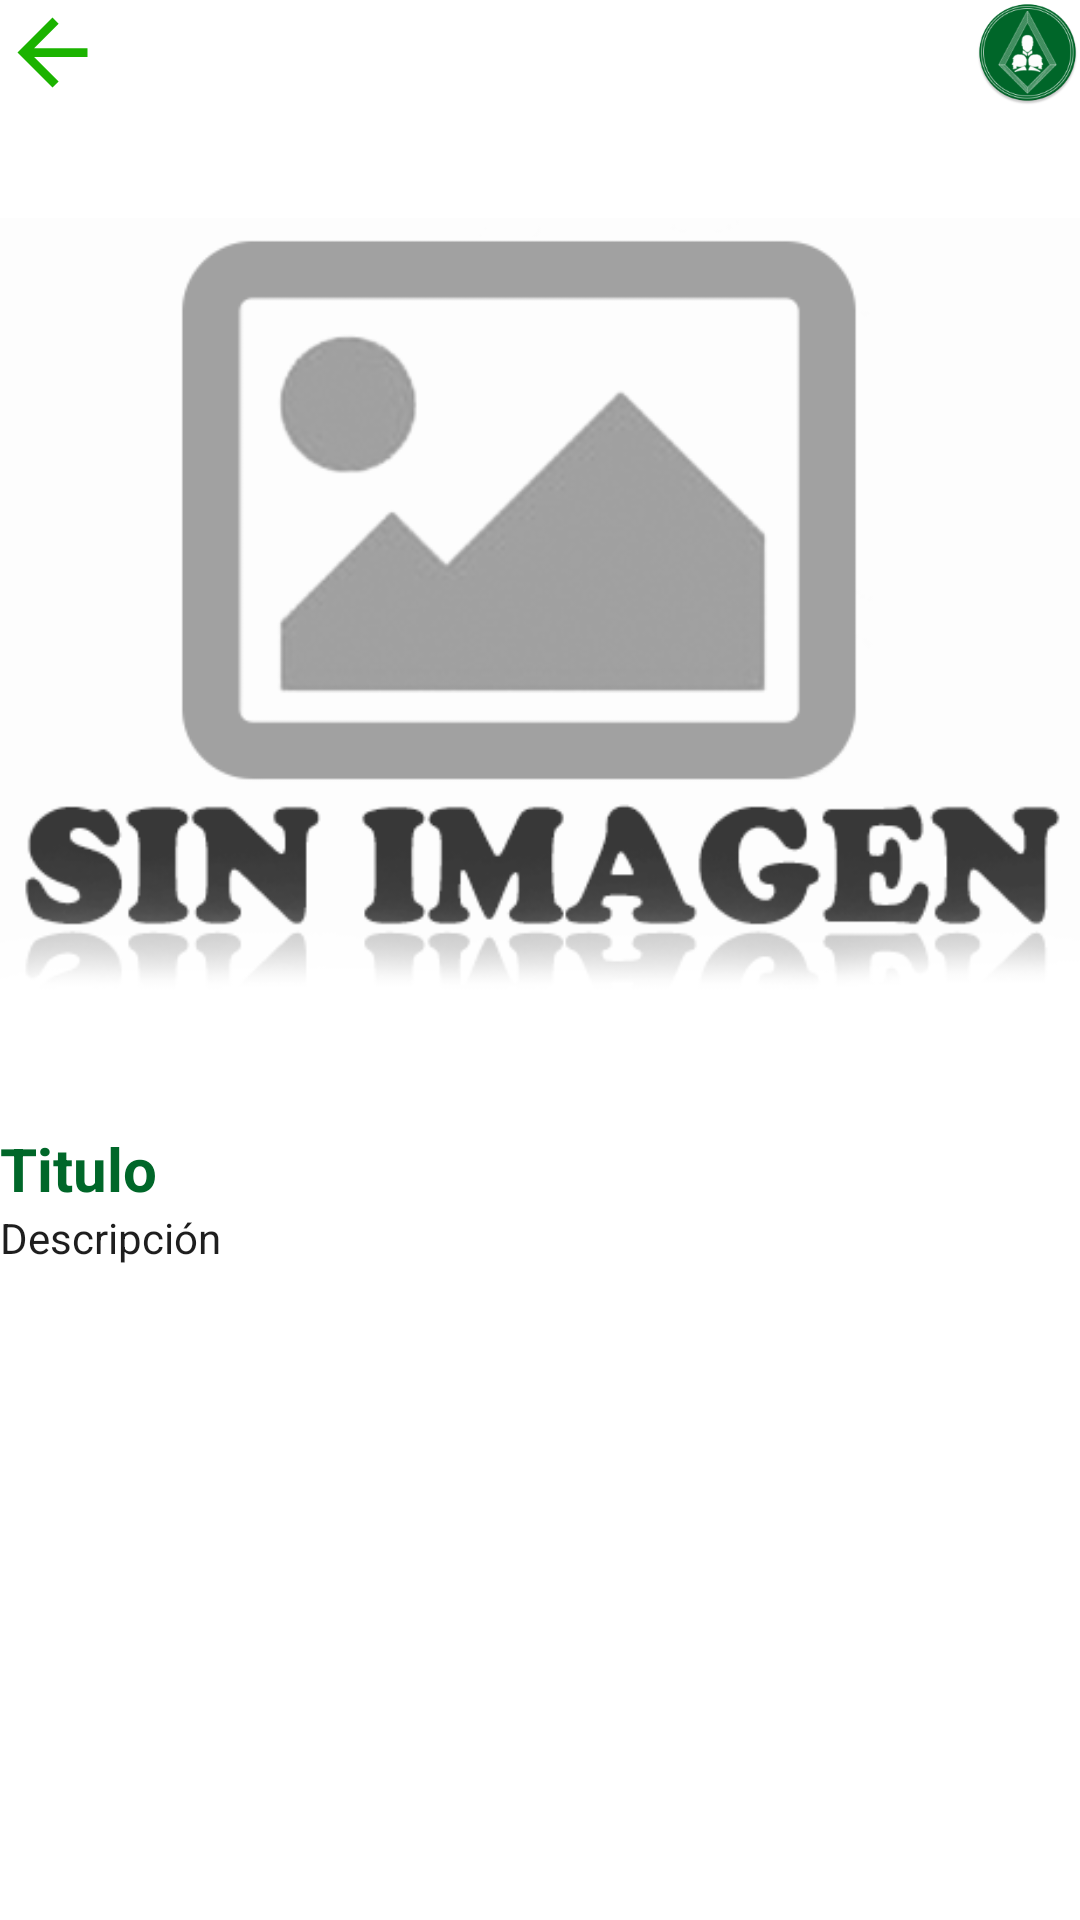

Write the Android layout XML for this screen, with the resource values it uses.
<!-- AndroidManifest.xml: application theme Theme.TGeS -->
<!-- res/layout/activity_ver_detalle_foto.xml -->
<?xml version="1.0" encoding="utf-8"?>
<ScrollView xmlns:android="http://schemas.android.com/apk/res/android"
    xmlns:app="http://schemas.android.com/apk/res-auto"
    xmlns:tools="http://schemas.android.com/tools"
    android:layout_width="match_parent"
    android:layout_height="match_parent"
    android:background="@color/white"
    tools:context=".Fotos.Ver_Detalle_Foto">

    <LinearLayout
        android:layout_width="match_parent"
        android:layout_height="wrap_content"
        android:orientation="vertical">

    <LinearLayout
        android:layout_width="match_parent"
        android:layout_height="wrap_content"
        android:orientation="horizontal">

        <Button
            android:id="@+id/CmdAtras"
            android:layout_width="35dp"
            android:layout_height="35dp"
            android:backgroundTint="@color/green_medium"
            android:background="?attr/actionModeCloseDrawable" />

        <TextView
            android:id="@+id/textView61"
            android:layout_width="wrap_content"
            android:layout_height="wrap_content"
            android:layout_weight="1" />

        <ImageView
            android:id="@+id/imageView10"
            android:layout_width="35dp"
            android:layout_height="35dp"
            android:layout_gravity="end"
            app:srcCompat="@mipmap/ic_launcher_tges" />

    </LinearLayout>

        <ImageView
            android:id="@+id/IVFotoDetalle"
            android:layout_width="match_parent"
            android:layout_height="wrap_content"
            android:src="@drawable/sin_imagen"/>

    <TextView
        android:id="@+id/TVTituloDetalle"
        android:layout_width="match_parent"
        android:layout_height="wrap_content"
        android:textColor="@color/green_dark"
        android:text="Titulo"
        android:textSize="20sp"
        android:textStyle="bold" />

    <TextView
        android:id="@+id/TVDescripcionDetalle"
        android:text="@string/Descripcion"
        android:layout_width="match_parent"
        android:layout_height="wrap_content"
        android:textColor="@color/gray_super_dark" />

    <TextView
        android:id="@+id/TVIdBlog"
        android:layout_width="match_parent"
        android:layout_height="wrap_content"
        android:textColor="@color/green"
        android:visibility="invisible"/>

    </LinearLayout>
</ScrollView>
<!-- resources referenced by this layout -->
<resources>
  <color name="gray_super_dark">#1E1E1E</color>
  <color name="green">#8AFC86</color>
  <color name="green_dark">#006729</color>
  <color name="green_medium">#1BB300</color>
  <color name="white">#FFFFFF</color>
  <!-- drawable sin_imagen: png bitmap (drawable, 34873 bytes) -->
  <!-- mipmap ic_launcher_tges: png bitmap (mipmap-hdpi, 6484 bytes) -->
  <string name="Descripcion">Descripción</string>
  <style name="Theme.TGeS" parent="Theme.MaterialComponents.DayNight.NoActionBar">
          
          <item name="colorPrimary">@color/green_dark</item>
          <item name="colorPrimaryVariant">@color/green_medium</item>
          <item name="colorOnPrimary">@color/white</item>
          
          <item name="colorSecondary">@color/green_medium2</item>
          <item name="colorSecondaryVariant">@color/green_dark2</item>
          <item name="colorOnSecondary">@color/black</item>
          
          <item name="android:statusBarColor" tools:targetApi="l">?attr/colorPrimaryVariant</item>
          
      </style>
  <color name="green_medium2">#55DA03</color>
  <color name="green_dark2">#018703</color>
  <color name="black">#000000</color>
</resources>
